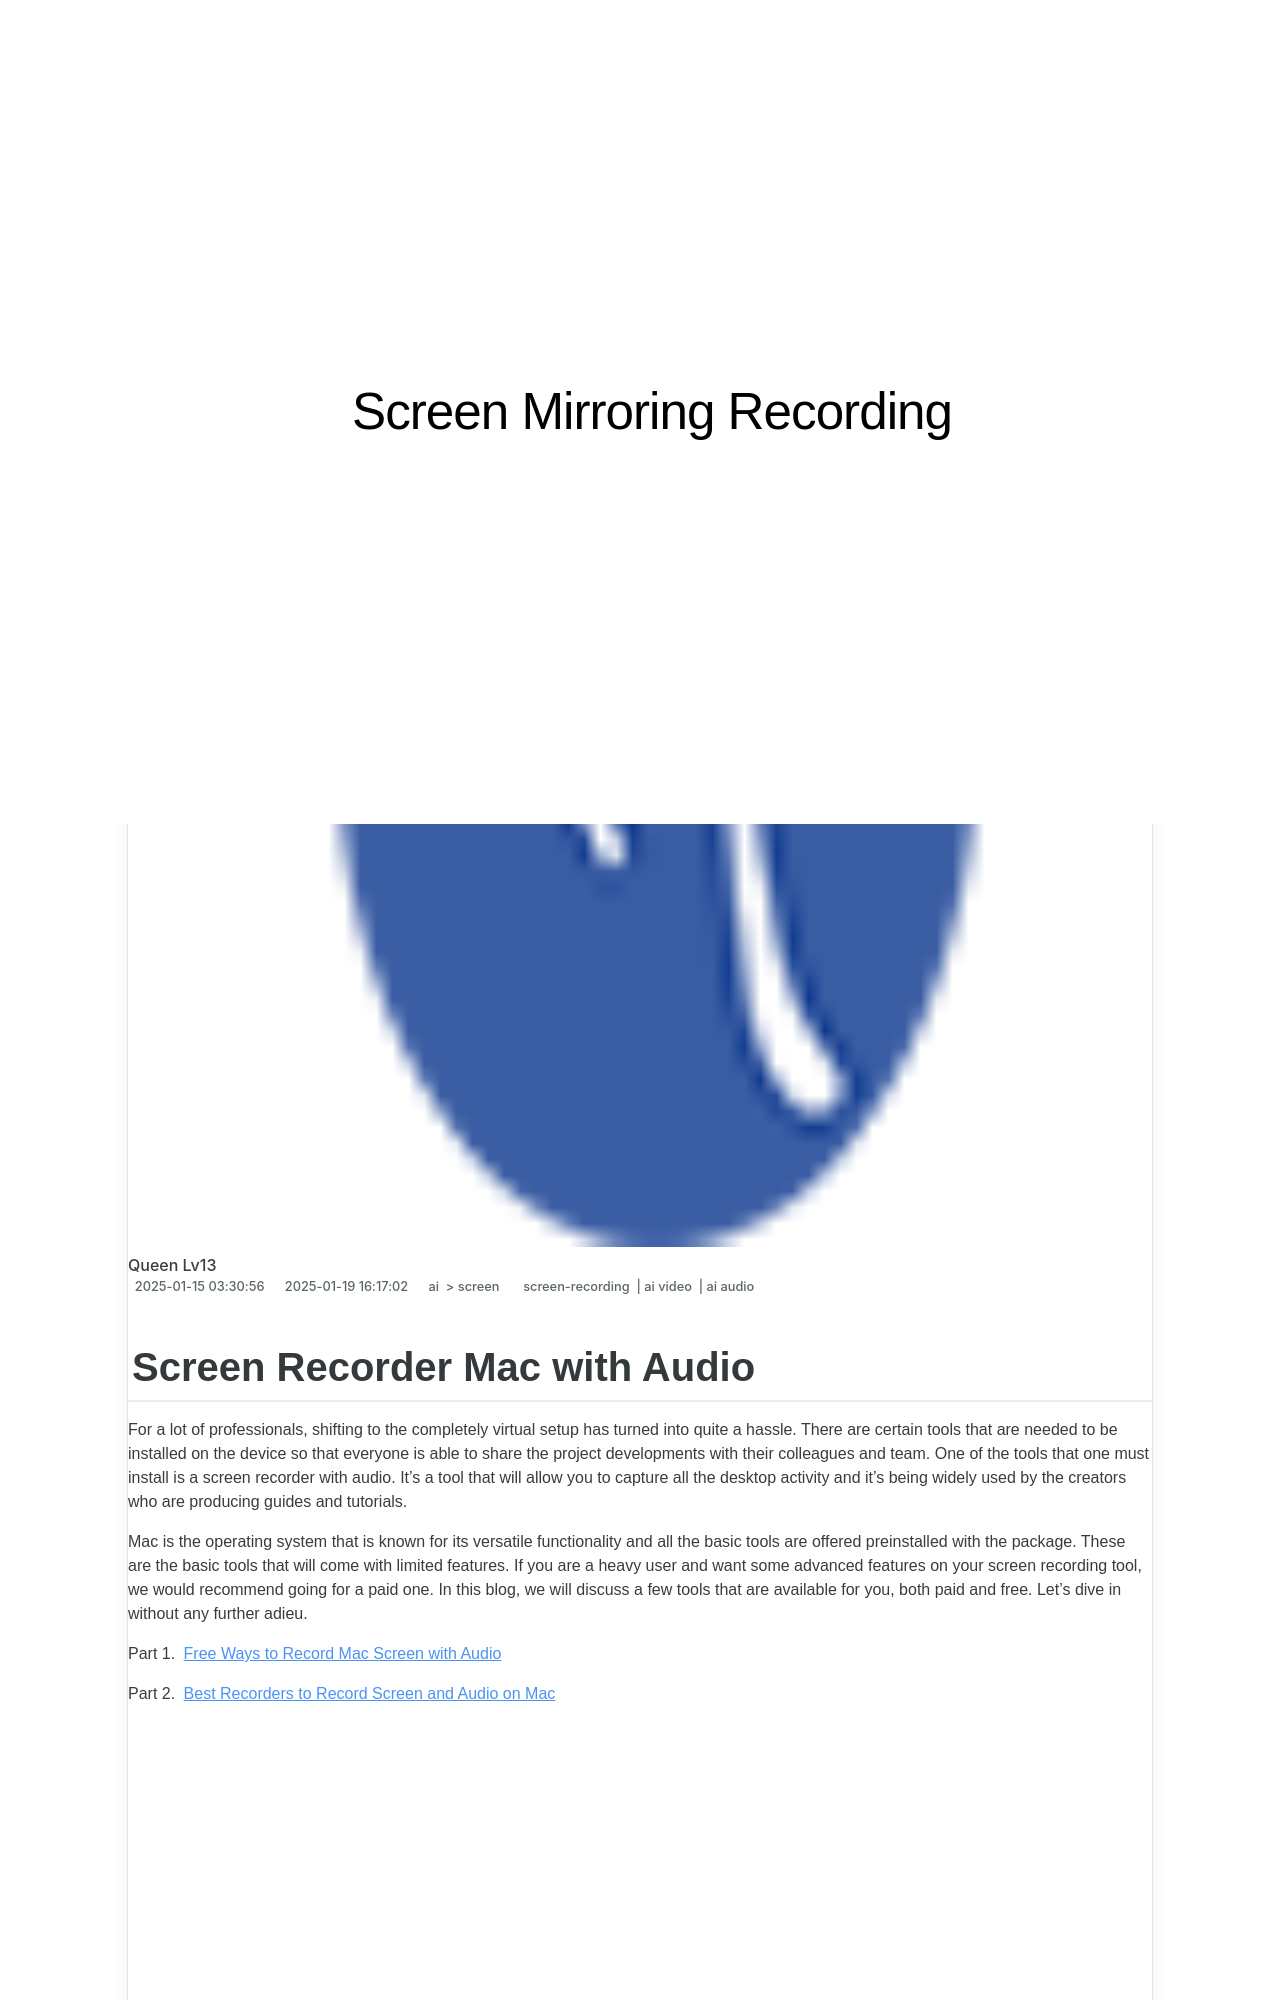

repository: techidaily/site-screen-mirroring-recording · page: screen-recorder-mac-with-audio-for-2024/index.html · generator: jekyll

---
title: "Screen Recorder Mac with Audio for 2024"
date: 2025-01-15T03:30:56.791Z
updated: 2025-01-19T16:17:02.662Z
tags: 
  - screen-recording
  - ai video
  - ai audio
categories: 
  - ai
  - screen
description: "This Article Describes Screen Recorder Mac with Audio for 2024"
excerpt: "This Article Describes Screen Recorder Mac with Audio for 2024"
keywords: "\"Mac Screen Capture Software,Mac Video Recorder App,Mac Screen Record & Save,Mac Audio-Capturing Tool,High Quality Mac Screening,Mac ScreenRecorder Feature,Mac with Sound Recording\""
thumbnail: https://thmb.techidaily.com/d8f58ce885808b79b129b3a2207409d6b0df7e72b7b5c93436a642cc91c8c39d.jpg
---

## Screen Recorder Mac with Audio

For a lot of professionals, shifting to the completely virtual setup has turned into quite a hassle. There are certain tools that are needed to be installed on the device so that everyone is able to share the project developments with their colleagues and team. One of the tools that one must install is a screen recorder with audio. It's a tool that will allow you to capture all the desktop activity and it's being widely used by the creators who are producing guides and tutorials.

Mac is the operating system that is known for its versatile functionality and all the basic tools are offered preinstalled with the package. These are the basic tools that will come with limited features. If you are a heavy user and want some advanced features on your screen recording tool, we would recommend going for a paid one. In this blog, we will discuss a few tools that are available for you, both paid and free. Let's dive in without any further adieu.

Part 1. [Free Ways to Record Mac Screen with Audio](#part1)

Part 2. [Best Recorders to Record Screen and Audio on Mac](#part2)

<!-- affiliate ads begin -->
<iframe width="560" height="315" src="https://www.youtube.com/embed/LT4sdZgUvRQ?si=SvQD5FouEzu4UHpJ" title="YouTube video player" frameborder="0" allow="accelerometer; autoplay; clipboard-write; encrypted-media; gyroscope; picture-in-picture; web-share" referrerpolicy="strict-origin-when-cross-origin" allowfullscreen></iframe>
<!-- affiliate ads end -->

## Part 1\. Free Ways to Record Mac Screen with Audio

Before getting to more advanced tools, it's better to go through a couple of free screen and audio recorders that you can use.
